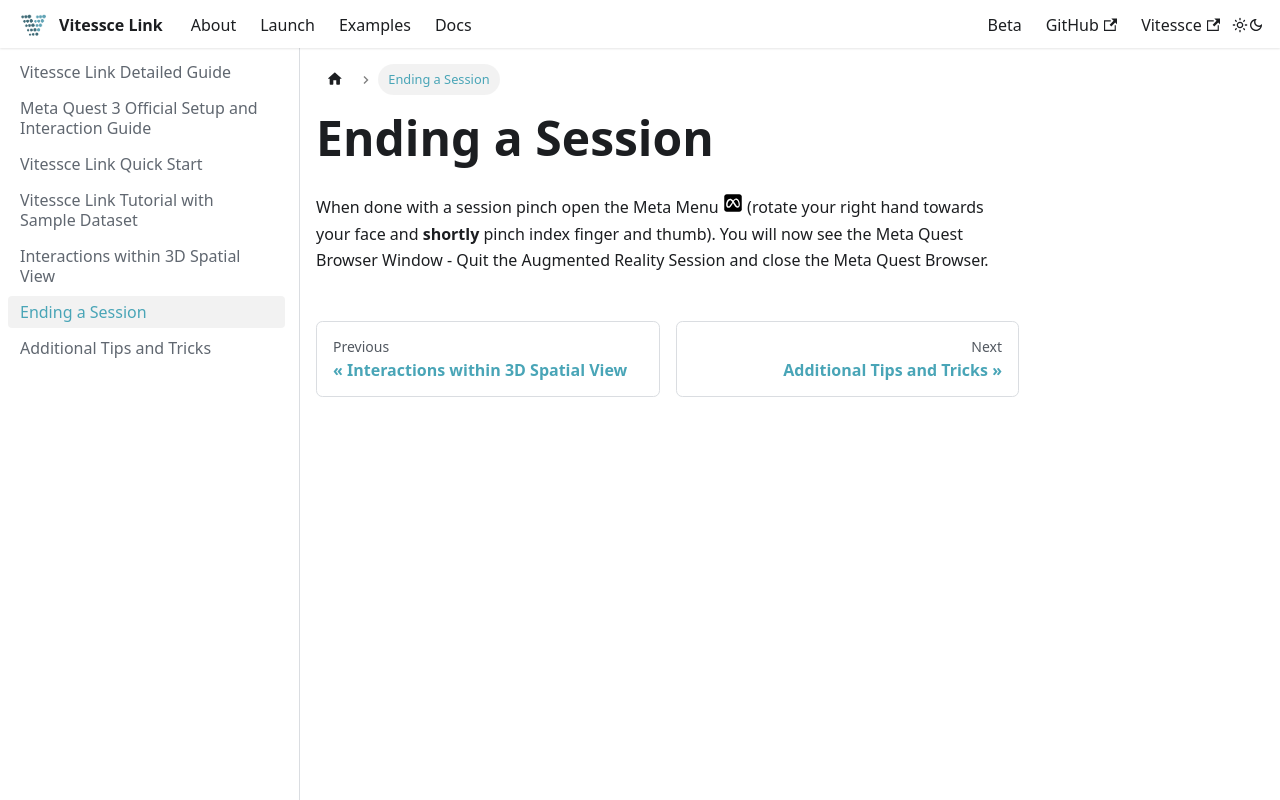

repository: vitessce/vitessce-link · page: docs/ending-session/index.html · generator: docusaurus

---
sidebar_position: 5
---


# Ending a Session

When done with a session pinch open the Meta Menu ![Logo of Meta Quest](./assets/images/meta-logo.svg) (rotate your right hand towards your face and **shortly** pinch index finger and thumb). You will now see the Meta Quest Browser Window \- Quit the Augmented Reality Session and close the Meta Quest Browser.
